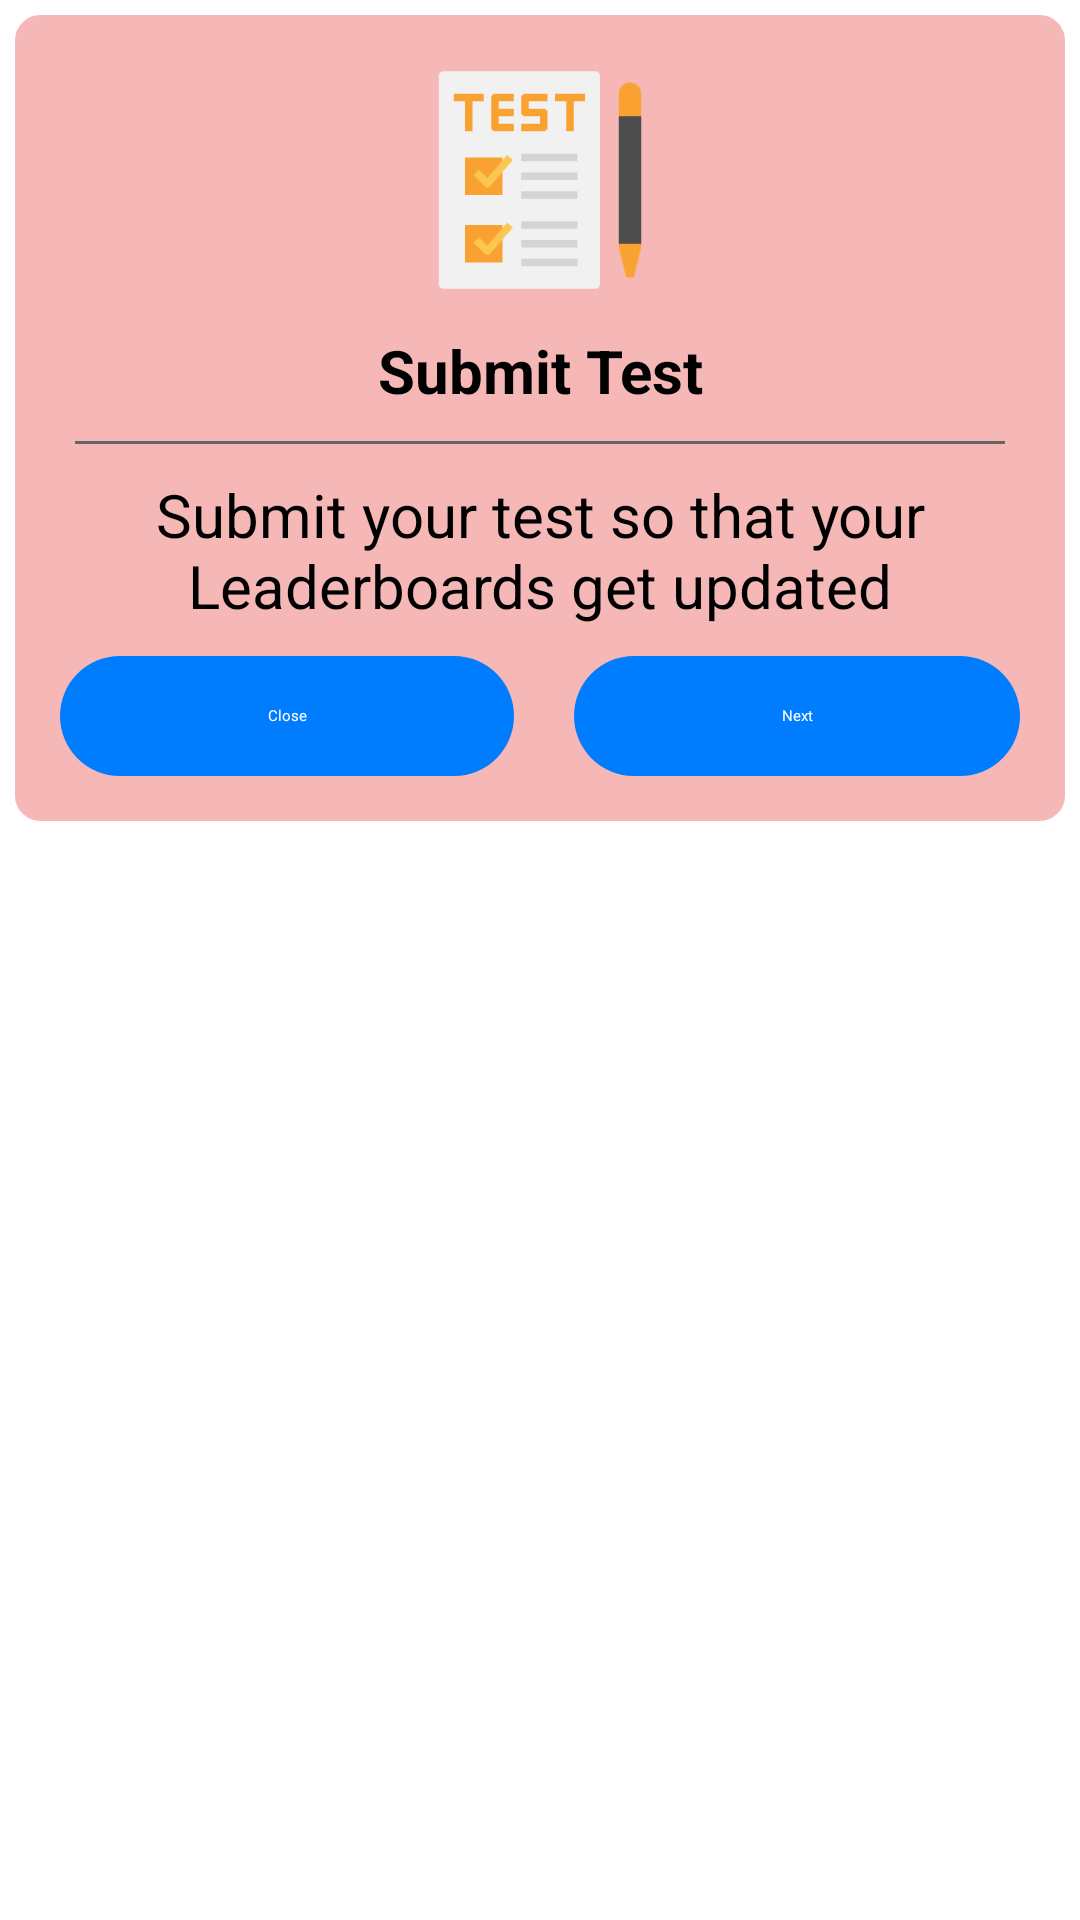

Here is an Android app screen rendered from its layout file. Give the layout XML and the strings, colors and styles it references.
<!-- AndroidManifest.xml: application theme Theme.RaftaarQuiz -->
<!-- res/layout/dialog_submit_test.xml -->
<?xml version="1.0" encoding="utf-8"?>
<RelativeLayout xmlns:android="http://schemas.android.com/apk/res/android"
    android:layout_width="match_parent"
    android:layout_height="wrap_content"
    android:layout_gravity="center">

    <androidx.appcompat.widget.LinearLayoutCompat
        android:id="@+id/liner_c"
        android:layout_width="match_parent"
        android:layout_height="wrap_content"
        android:layout_margin="5dp"
        android:background="@drawable/white_cardview"
        android:backgroundTint="#F6B7B7"
        android:orientation="vertical"
        android:padding="5dp">

        <ImageView
            android:layout_width="100dp"
            android:layout_height="100dp"
            android:layout_gravity="center"
            android:padding="10dp"
            android:src="@drawable/exam" />

        <TextView
            android:layout_width="wrap_content"
            android:layout_height="wrap_content"
            android:layout_gravity="center"
            android:gravity="center"
            android:text="Submit Test"
            android:textColor="@color/black"
            android:textSize="20sp"
            android:textStyle="bold" />

        <View
            android:layout_width="match_parent"
            android:layout_height="1dp"
            android:layout_marginHorizontal="15dp"
            android:layout_marginVertical="10dp"
            android:background="@color/fontColor" />

        <TextView
            android:layout_width="wrap_content"
            android:layout_height="wrap_content"
            android:layout_gravity="center"
            android:gravity="center"
            android:text="Submit your test so that your Leaderboards get updated"
            android:textColor="@color/black"
            android:textSize="20sp"
            android:textStyle="normal" />

        <androidx.appcompat.widget.LinearLayoutCompat
            android:layout_width="match_parent"
            android:layout_height="wrap_content"
            android:orientation="horizontal"
            android:weightSum="2">

            <TextView
                android:id="@+id/close"
                android:layout_width="wrap_content"
                android:layout_height="40dp"
                android:layout_gravity="center"
                android:layout_margin="10dp"
                android:layout_marginTop="15dp"
                android:layout_marginBottom="25dp"
                android:layout_weight="1"
                android:background="@drawable/border_red"
                android:backgroundTint="@color/blue"
                android:drawableLeft="@drawable/ic_baseline_close_24"
                android:gravity="center"
                android:paddingHorizontal="20dp"
                android:text="Close"
                android:textAllCaps="false"
                android:textColor="@color/white" />

            <TextView
                android:id="@+id/play_btn"
                android:layout_width="wrap_content"
                android:layout_height="40dp"
                android:layout_gravity="center"
                android:layout_margin="10dp"
                android:layout_marginTop="15dp"
                android:layout_marginBottom="25dp"
                android:layout_weight="1"
                android:background="@drawable/border_red"
                android:backgroundTint="@color/blue"
                android:drawableLeft="@drawable/ic_baseline_play_arrow_24"
                android:gravity="center"
                android:paddingHorizontal="20dp"
                android:text="Next"
                android:textAllCaps="false"
                android:textColor="@color/white" />

        </androidx.appcompat.widget.LinearLayoutCompat>

    </androidx.appcompat.widget.LinearLayoutCompat>

</RelativeLayout>
<!-- resources referenced by this layout -->
<resources>
  <color name="black">#FF000000</color>
  <color name="blue">#007DFF</color>
  <color name="fontColor">#666666</color>
  <color name="white">#FFFFFFFF</color>
  <!-- drawable border_red (drawable) -->
  <?xml version="1.0" encoding="utf-8"?>
  <shape xmlns:android="http://schemas.android.com/apk/res/android">
  
      <solid android:color="#E80000" />
      <corners android:radius="25dp" />
  </shape>
  <!-- drawable exam: png bitmap (drawable, 3724 bytes) -->
  <!-- drawable white_cardview (drawable) -->
  <?xml version="1.0" encoding="UTF-8"?>
  <shape xmlns:android="http://schemas.android.com/apk/res/android"
      android:shape="rectangle">
      <solid android:color="#ffffff" />
  
      <corners android:radius="8dp" />
  
      <stroke
          android:width="1dp"
          android:color="#ffffff" />
  </shape>
  <style name="Theme.RaftaarQuiz" parent="Theme.MaterialComponents.Light.NoActionBar">
          
          <item name="colorPrimary">@color/purple_500</item>
          <item name="colorPrimaryVariant">@color/blue</item>
          <item name="colorOnPrimary">@color/white</item>
          
          <item name="colorSecondary">@color/teal_200</item>
          <item name="colorSecondaryVariant">@color/teal_700</item>
          <item name="colorOnSecondary">@color/black</item>
          
          <item name="android:statusBarColor">?attr/colorPrimaryVariant</item>
          
      </style>
  <color name="purple_500">#FF6200EE</color>
  <color name="teal_200">#FF03DAC5</color>
  <color name="teal_700">#FF018786</color>
</resources>
